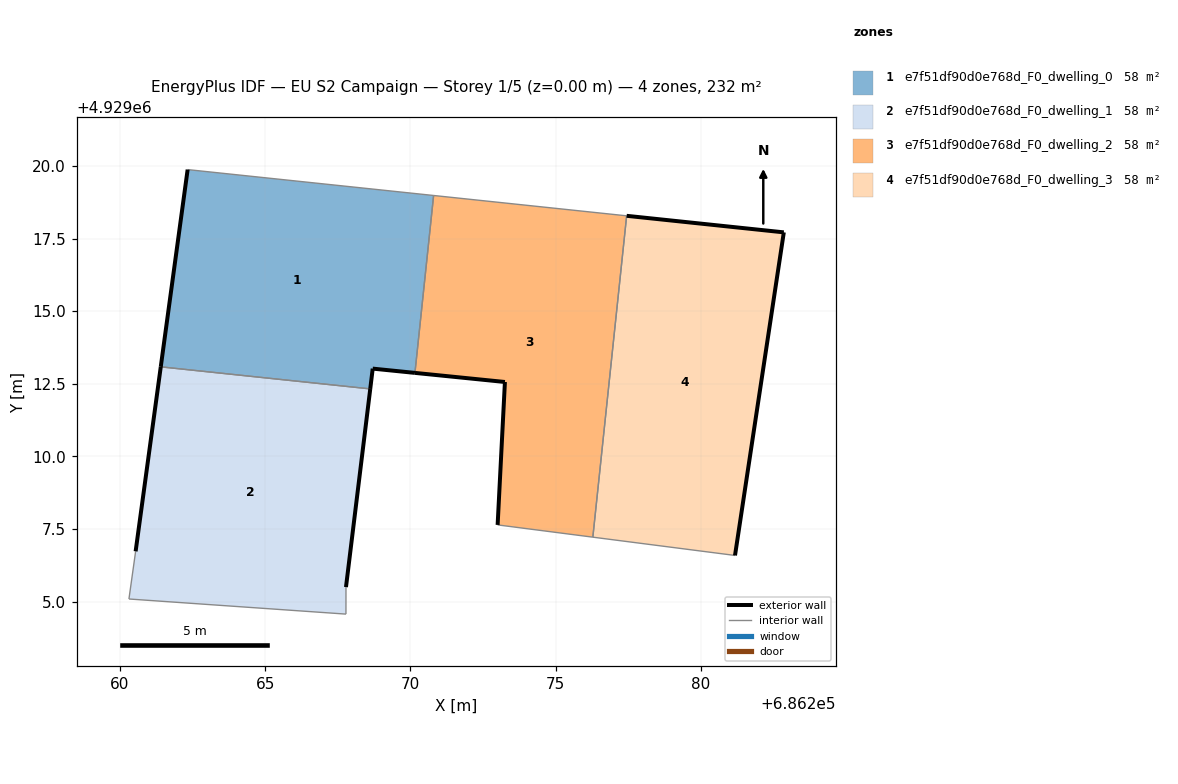
=== STOREY PLAN SPEC (per zone: floor XY polygon, exterior-wall plan segments, windows/doors) ===
zone 1: e7f51df90d0e768d_F0_dwelling_0  (58.0 m²)
  floor: (686270.15, 4929012.88) (686270.80, 4929018.98) (686262.33, 4929019.87) (686261.41, 4929013.08) (686268.62, 4929012.33) (686268.70, 4929013.02)
  exterior wall: (686270.15, 4929012.88) – (686268.70, 4929013.02)  [1.5 m]
  exterior wall: (686268.70, 4929013.02) – (686268.62, 4929012.33)  [0.7 m]
  exterior wall: (686261.41, 4929013.08) – (686262.33, 4929019.87)  [6.9 m]
  interior walls: 3
zone 2: e7f51df90d0e768d_F0_dwelling_1  (58.0 m²)
  floor: (686267.78, 4929004.57) (686267.78, 4929005.50) (686268.62, 4929012.33) (686261.41, 4929013.08) (686260.54, 4929006.73) (686260.31, 4929005.09)
  exterior wall: (686268.62, 4929012.33) – (686267.78, 4929005.50)  [6.9 m]
  exterior wall: (686260.54, 4929006.73) – (686261.41, 4929013.08)  [6.4 m]
  interior walls: 4
zone 3: e7f51df90d0e768d_F0_dwelling_2  (58.0 m²)
  floor: (686276.28, 4929007.22) (686277.44, 4929018.28) (686270.80, 4929018.98) (686270.15, 4929012.88) (686273.25, 4929012.56) (686273.00, 4929007.64)
  exterior wall: (686273.00, 4929007.64) – (686273.25, 4929012.56)  [4.9 m]
  exterior wall: (686273.25, 4929012.56) – (686270.15, 4929012.88)  [3.1 m]
  interior walls: 4
zone 4: e7f51df90d0e768d_F0_dwelling_3  (58.0 m²)
  floor: (686281.17, 4929006.59) (686282.85, 4929017.71) (686277.44, 4929018.28) (686276.28, 4929007.22)
  exterior wall: (686277.44, 4929018.28) – (686282.85, 4929017.71)  [5.4 m]
  exterior wall: (686282.85, 4929017.71) – (686281.17, 4929006.59)  [11.2 m]
  interior walls: 2

=== DERIVED (storey summary) ===
Building: EU S2 Campaign
Storey: 1 of 5  (floor level z = 0.00 m)
Storey gross floor area: 231.9 m²
Zones on this storey: 4
  - e7f51df90d0e768d_F0_dwelling_0: floor 58.0 m²; exterior wall 9.0 m (27.0 m²); WWR 0.0%
  - e7f51df90d0e768d_F0_dwelling_1: floor 58.0 m²; exterior wall 13.3 m (39.8 m²); WWR 0.0%
  - e7f51df90d0e768d_F0_dwelling_2: floor 58.0 m²; exterior wall 8.0 m (24.1 m²); WWR 0.0%
  - e7f51df90d0e768d_F0_dwelling_3: floor 58.0 m²; exterior wall 16.7 m (50.1 m²); WWR 0.0%
Zone adjacency (shared interzone walls):
  - e7f51df90d0e768d_F0_dwelling_0 ↔ e7f51df90d0e768d_F0_dwelling_1
  - e7f51df90d0e768d_F0_dwelling_0 ↔ e7f51df90d0e768d_F0_dwelling_2
  - e7f51df90d0e768d_F0_dwelling_2 ↔ e7f51df90d0e768d_F0_dwelling_3